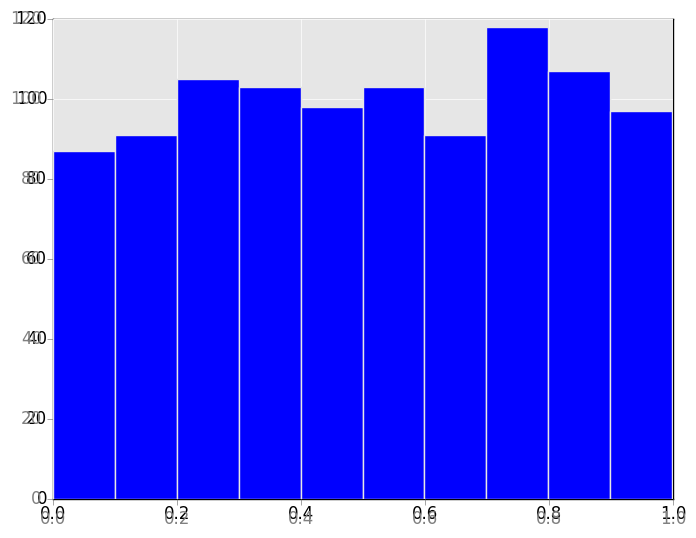
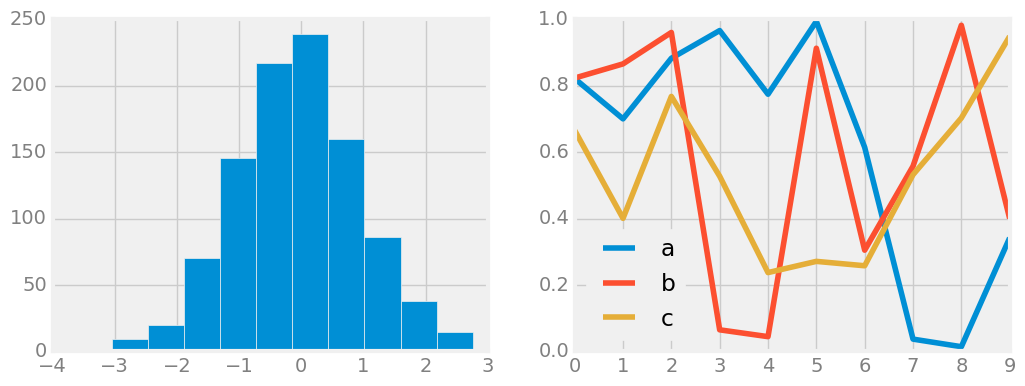
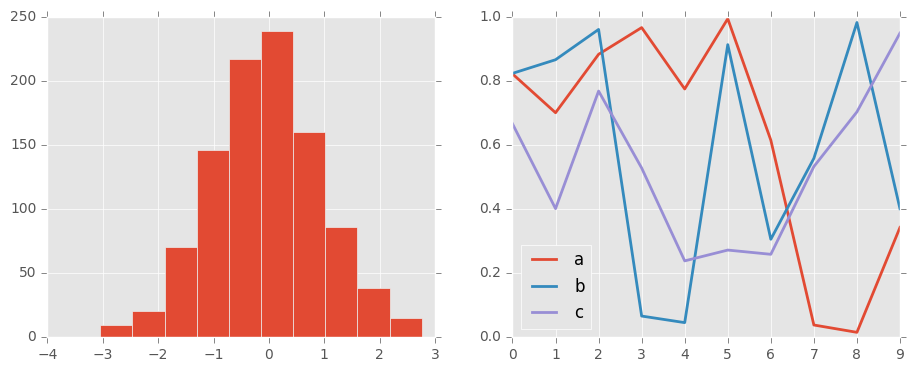
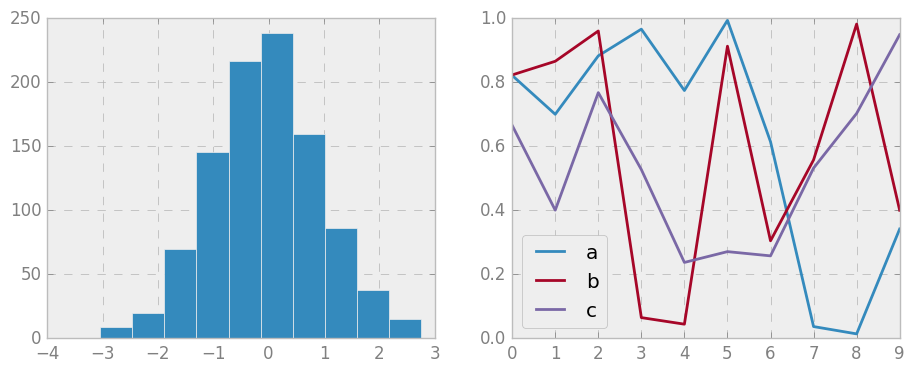
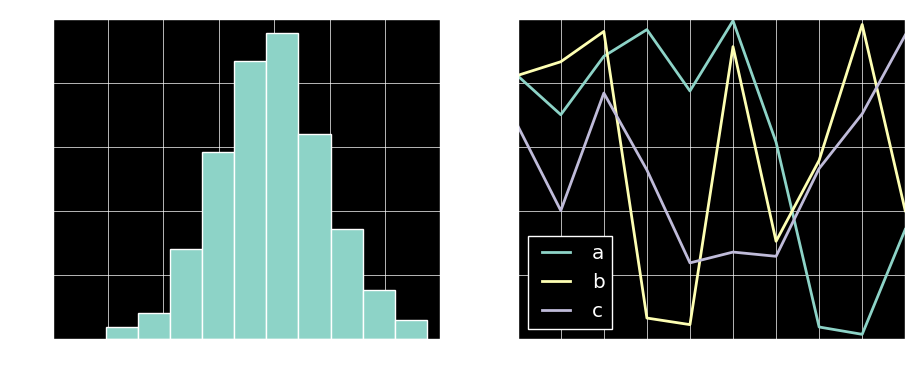
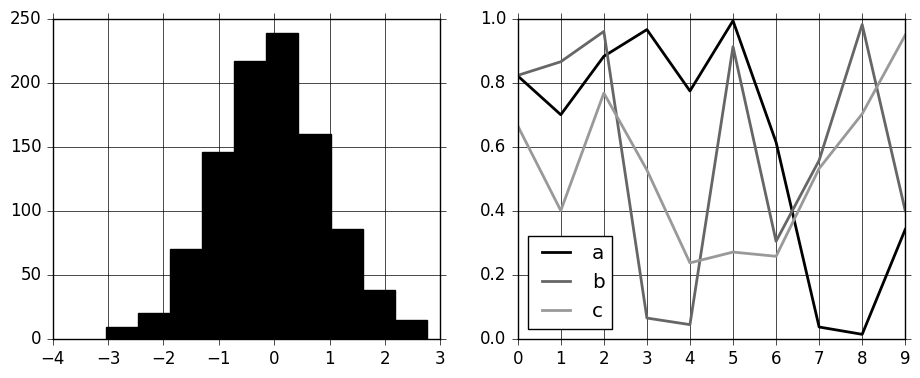
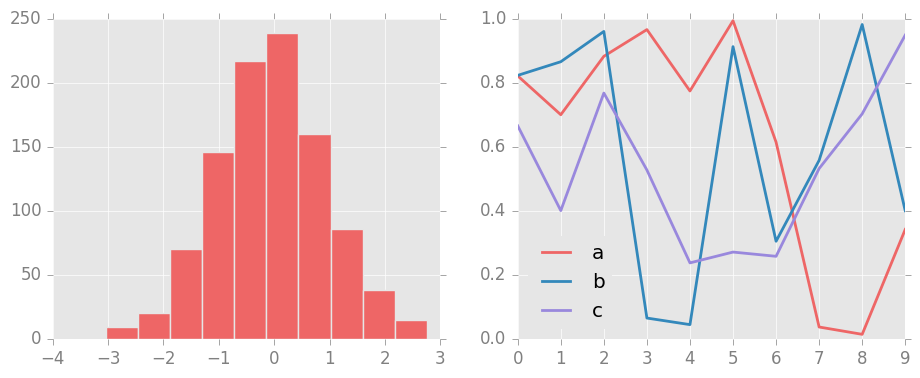

Reproduce these figures in Python, in order.
%matplotlib inline
import matplotlib.pyplot as plt
plt.style.use('classic')
import numpy as np

#手動自訂圖表---1(未調整)
x=np.random.rand(1000)
plt.hist(x);

#手動自訂圖表---2

#使用灰色背景
ax=plt.axes(facecolor='#E6E6E6')
ax.set_axisbelow(True)

#畫上白色實心格線
plt.grid(color='w',linestyle='solid')

#隱藏軸小突起(看不太出來)
for spine in ax.spines.values():
  spine.set_visible(False)


#隱藏上面和右邊的刻度(只表示左邊和下面)
ax.xaxis.tick_bottom()
ax.yaxis.tick_left()

#讓刻度和標籤淡一些
ax.tick_params(colors='gray',direction='out')
for tick in ax.get_xticklabels():
  tick.set_color('gray')
for tick in ax.get_yticklabels():
  tick.set_color('gray')

#控制直方圖的填滿和邊線顏色
ax.hist(x,edgecolor='#E6E6E6',color='#EE6666');

#變更預設值:rcParams
IPython_default=plt.rcParams.copy()
from matplotlib import cycler
colors=cycler('color',#不斷循涵以下顏色
             ['#EE6666','#3388BB','#9988DD',
              '#EECC55','#88BB44','#FFBBBB']
             )
plt.rc('axes',facecolor='#E6E6E6',edgecolor='none',
       axisbelow=True,grid=True,prop_cycle=colors)
plt.rc('grid',color='w',linestyle='solid')
plt.rc('xtick',direction='out',color='gray')
plt.rc('ytick',direction='out',color='gray')
plt.rc('patch',edgecolor='#E6E6E6')
plt.rc('lines',linewidth=2)
plt.hist(x);

#樣式表--1
#此函數為建立兩個基本圖形
def hist_and_lines():
  np.random.seed(0)
  fig,ax=plt.subplots(1,2,figsize=(11,4))
  ax[0].hist(np.random.randn(1000))
  for i in range(3):
    ax[1].plot(np.random.rand(10))
  ax[1].legend(['a','b','c'],loc='lower left')

#使用fivethirtyeight樣式
with plt.style.context('fivethirtyeight'):
  hist_and_lines();

#樣式表--2
#Ggplot樣式
with plt.style.context('ggplot'):
  hist_and_lines()

#樣式表--3
#bmh樣式
with plt.style.context('bmh'):
  hist_and_lines()

#樣式表--4
#深色背景
with plt.style.context('dark_background'):
  hist_and_lines()

#樣式表--5
#灰階
with plt.style.context('grayscale'):
  hist_and_lines()

#樣式表--6
#Seaborn樣式
import seaborn
hist_and_lines()